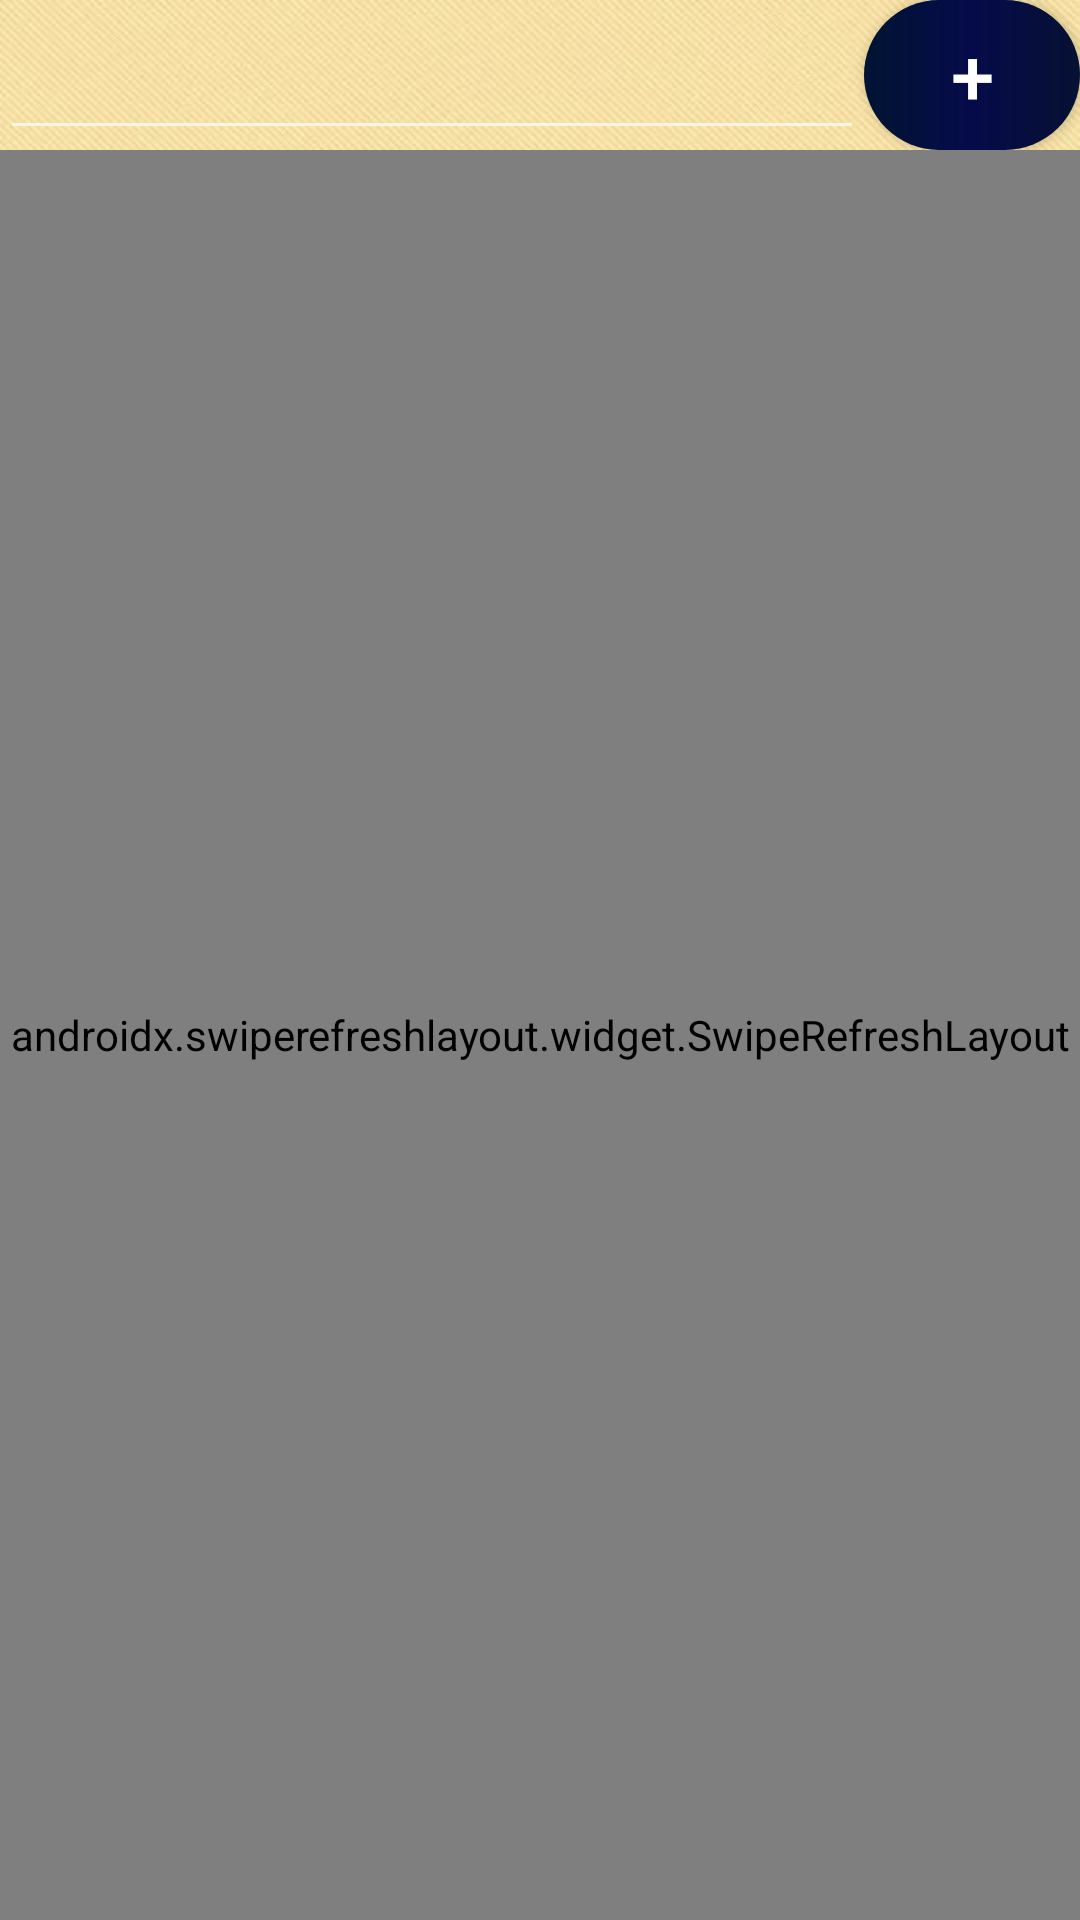

Here is an Android app screen rendered from its layout file. Give the layout XML and the strings, colors and styles it references.
<!-- AndroidManifest.xml: application theme Theme.Jiyū -->
<!-- res/layout/add_friends_fragment.xml -->
<?xml version="1.0" encoding="utf-8"?>
<androidx.constraintlayout.widget.ConstraintLayout xmlns:android="http://schemas.android.com/apk/res/android"
    android:layout_width="match_parent"
    xmlns:app="http://schemas.android.com/apk/res-auto"
    xmlns:tools="http://schemas.android.com/tools"
    android:background="@drawable/img_7"
    android:layout_height="match_parent"
    android:windowSoftInputMode="adjustPan|stateVisible">

    <androidx.swiperefreshlayout.widget.SwipeRefreshLayout
        android:id="@+id/swiperefreshlayout"
        android:layout_width="match_parent"
        android:layout_marginTop="50dp"
        android:layout_height="match_parent"
        app:layout_constraintBottom_toBottomOf="parent"
        app:layout_constraintEnd_toEndOf="parent"
        app:layout_constraintStart_toStartOf="@+id/layoutlinear"
        app:layout_constraintTop_toTopOf="parent" >

        <androidx.recyclerview.widget.RecyclerView
            android:id="@+id/recycle"
            android:layout_width="match_parent"
            android:layout_height="match_parent"
            android:layout_marginTop="46dp"
            app:layout_constraintBottom_toBottomOf="parent"
            app:layout_constraintEnd_toEndOf="parent"
            app:layout_constraintStart_toStartOf="parent"
            app:layout_constraintTop_toTopOf="parent"
            tools:listitem="@layout/item_person"
            />





    </androidx.swiperefreshlayout.widget.SwipeRefreshLayout>
    <LinearLayout
        android:id="@+id/layoutlinear"
        android:weightSum="10"
        android:layout_width="match_parent"
        android:layout_height="50dp"
        app:layout_constraintEnd_toEndOf="parent"
        app:layout_constraintStart_toStartOf="parent"
        app:layout_constraintTop_toTopOf="parent">
        <EditText
            android:id="@+id/addfriendtext"
            android:layout_weight="8"
            android:layout_width="0dp"
            android:textSize="24sp"
            android:layout_height="match_parent"/>
        <Button
            android:id="@+id/addfriendsbutton"
            android:layout_weight="2"
            android:layout_width="0dp"
            android:layout_height="match_parent"
            android:background="@drawable/inappbuttons"
            android:text="+"
            android:textSize="26sp"/>

    </LinearLayout>



</androidx.constraintlayout.widget.ConstraintLayout>
<!-- res/layout/item_person.xml (included above) -->
<?xml version="1.0" encoding="utf-8"?>
<androidx.constraintlayout.widget.ConstraintLayout xmlns:android="http://schemas.android.com/apk/res/android"
    xmlns:app="http://schemas.android.com/apk/res-auto"
    xmlns:tools="http://schemas.android.com/tools"
    android:layout_width="match_parent"
    android:layout_height="120dp">

    <com.google.android.material.imageview.ShapeableImageView
        android:id="@+id/imageView"
        android:layout_width="100dp"
        android:scaleType="centerCrop"
        android:layout_height="100dp"
        android:layout_marginStart="8dp"
        app:shapeAppearanceOverlay="@style/circle"
        app:layout_constraintBottom_toBottomOf="parent"
        app:layout_constraintStart_toStartOf="parent"
        app:layout_constraintTop_toTopOf="parent"
        tools:srcCompat="@tools:sample/avatars" />

    <TextView
        android:id="@+id/gmail"
        android:layout_width="wrap_content"
        android:layout_height="wrap_content"
        android:layout_marginTop="2dp"
        android:layout_marginStart="16dp"
        android:text="Friends E-mail"
        android:textSize="18sp"
        android:fontFamily="@font/kai"
        app:layout_constraintStart_toEndOf="@+id/imageView"
        app:layout_constraintTop_toBottomOf="@+id/saxeli" />

    <TextView
        android:id="@+id/number"
        android:layout_width="wrap_content"
        android:layout_height="wrap_content"
        android:layout_marginTop="2dp"
        android:text="Number"
        android:layout_marginStart="16dp"
        android:fontFamily="@font/kai"
        android:textSize="18sp"
        app:layout_constraintStart_toEndOf="@+id/imageView"
        app:layout_constraintTop_toBottomOf="@+id/gmail" />

    <TextView

        android:id="@+id/saxeli"
        android:layout_width="wrap_content"
        android:layout_height="wrap_content"
        android:layout_marginTop="8dp"
        android:fontFamily="@font/kai"
        android:text="Username"
        android:textSize="24sp"
        app:layout_constraintEnd_toEndOf="parent"
        app:layout_constraintStart_toEndOf="@+id/imageView"
        app:layout_constraintTop_toTopOf="parent" />

</androidx.constraintlayout.widget.ConstraintLayout>
<!-- resources referenced by this layout -->
<resources>
  <!-- drawable img_7: png bitmap (drawable, 714504 bytes) -->
  <!-- drawable inappbuttons (drawable) -->
  <?xml version="1.0" encoding="utf-8"?>
  <shape android:shape="rectangle" xmlns:android="http://schemas.android.com/apk/res/android">
      <corners
          android:bottomLeftRadius="80sp"
          android:bottomRightRadius="80sp"
          android:topLeftRadius="80sp"
          android:topRightRadius="80sp"/>
      <gradient
          android:centerColor="#050B49"
          android:endColor="#061133"
          android:startColor="#011433"/>
  </shape>
  <style name="circle">
          <item name="cornerSize">50%</item>
      </style>
  <style name="Theme.Jiyū" parent="Theme.Design.NoActionBar">
          
          <item name="colorPrimary">@color/purple_500</item>
          <item name="colorPrimaryVariant">@color/purple_700</item>
          <item name="colorOnPrimary">@color/white</item>
          
          <item name="colorSecondary">@color/teal_200</item>
          <item name="colorSecondaryVariant">@color/teal_700</item>
          <item name="colorOnSecondary">@color/black</item>
          
          <item name="android:statusBarColor">?attr/colorPrimaryVariant</item>
          
      </style>
  <!-- not gathered from this repository: default colours our renderer supplied (Android Studio template values) -->
  <color name="purple_500">#FF6200EE</color>
  <color name="purple_700">#FF3700B3</color>
  <color name="teal_200">#FF03DAC5</color>
  <color name="teal_700">#FF018786</color>
  <color name="black">#FF000000</color>
  <color name="white">#FFFFFFFF</color>
</resources>
